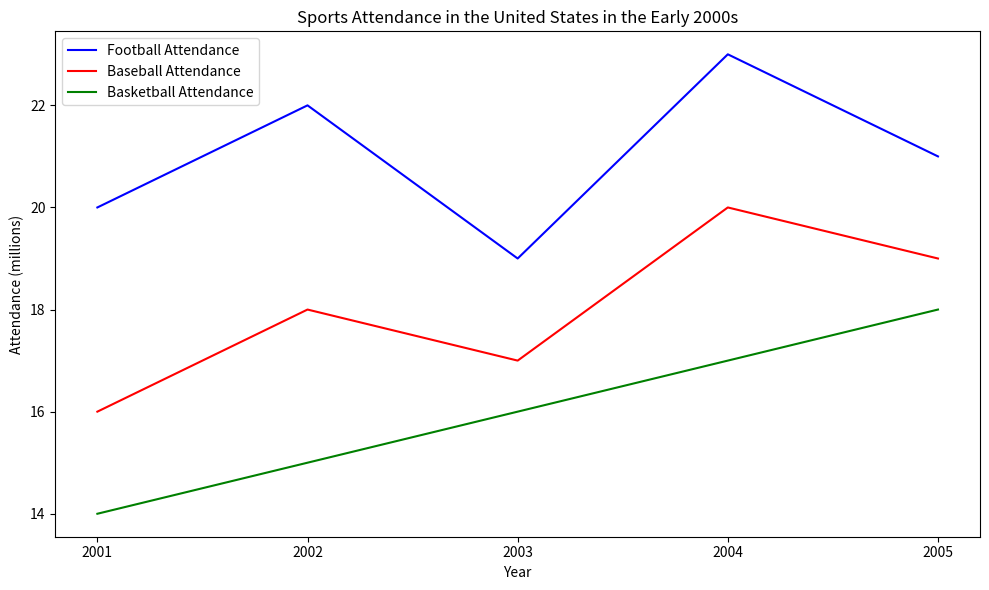

Reproduce this figure in Python. (Note: this script raises an exception after producing the figure.)

import matplotlib.pyplot as plt 
import numpy as np

#Create figure
fig = plt.figure(figsize=(10, 6))
ax = fig.add_subplot(111)

#Data
Year = np.array([2001, 2002, 2003, 2004, 2005])
Football_Attendance = np.array([20, 22, 19, 23, 21])
Baseball_Attendance = np.array([16, 18, 17, 20, 19])
Basketball_Attendance = np.array([14, 15, 16, 17, 18])

#Plot line chart
ax.plot(Year, Football_Attendance, color = 'blue', label = 'Football Attendance')
ax.plot(Year, Baseball_Attendance, color = 'red', label = 'Baseball Attendance')
ax.plot(Year, Basketball_Attendance, color = 'green', label = 'Basketball Attendance')
plt.xticks(Year)

#Label
ax.set_title('Sports Attendance in the United States in the Early 2000s')
ax.set_xlabel('Year')
ax.set_ylabel('Attendance (millions)')
ax.legend()

#Adjust figure
plt.tight_layout()

#Save figure
fig.savefig('line chart/png/230.png')

#Clear figure
plt.clf()
